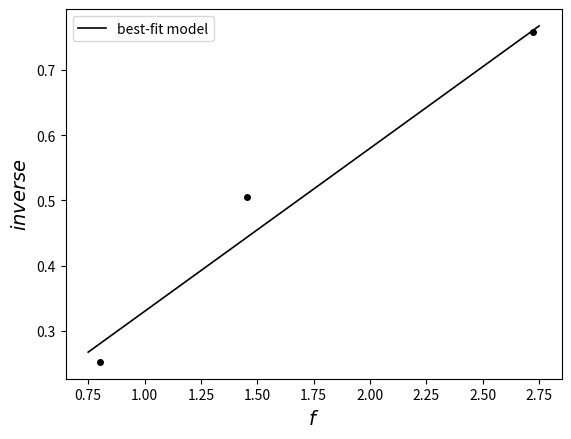

The matplotlib source for this figure:
import numpy as np
import matplotlib.pyplot as plt
from scipy.optimize import curve_fit

frequencies = [0.801, 1.456, 2.725]
wavelengths = [3.96, 1.98, 1.32]
inverse_waves = [0.2525, 0.5051, 0.7576]

def func(f, a, b):
    l = a*f + b
    return l


popt, pcov = curve_fit(func, frequencies, inverse_waves)
a = round(popt[0], 2)
b = round(popt[1], 2)
print("The best fit parameters are")
print("a = ", a)
print("b = ", b)

xvalues = np.linspace(0.75, 2.75, 100)
plt.figure(1)
plt.plot(frequencies, inverse_waves, 'o', color="black", markersize=4)
plt.xlabel('$f$', fontsize=14)
plt.ylabel('$inverse$', fontsize=14)
plt.plot(xvalues, func(xvalues, a, b), color="black", linewidth=1.2, label="best-fit model")
plt.legend()
plt.show()

perr = np.sqrt(np.diag(pcov))
delta_a = round(perr[0], 2)
delta_b = round(perr[1], 2)
print("The error of parameter a is", delta_a)
print("The error of parameter b is", delta_b)
